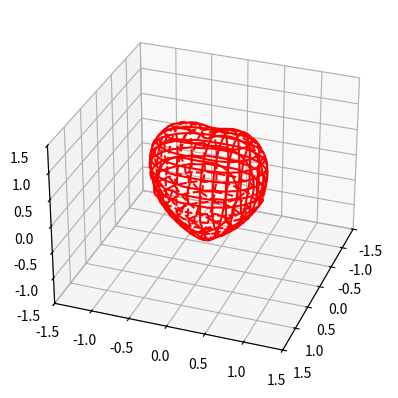

Generate this figure with matplotlib:

#!/usr/bin/env python3
from re import X
from mpl_toolkits.mplot3d import Axes3D
from matplotlib import cm
from matplotlib.ticker import LinearLocator, FormatStrFormatter
import matplotlib.pyplot as plt
import numpy as np

# Taubin
def heart_3d(x,y,z):
   return (x**2+(9/4)*y**2+z**2-1)**3-x**2*z**3-(9/80)*y**2*z**3
# Kuska
def heart_3d(x,y,z):
   return ((2*(x**2) + y**2 + z**2 - 1)**3 - ((x**2)*(z**3))/10 - ((y**2)*(z**3)))
# Nordstrand
def heart_3d(x,y,z):
   return ( (32/9)*(x**2) + 2*(y**2) + z**2 - 1 )**3 - (8/45)*(x**2)*(z**3) - (y**2)*(z**3) 




def plot_implicit(fn, bbox=(-1.5, 1.5)):
    ''' create a plot of an implicit function
    fn  ...implicit function (plot where fn==0)
    bbox ..the x,y,and z limits of plotted interval'''
    xmin, xmax, ymin, ymax, zmin, zmax = bbox*3
    fig = plt.figure()
    ax = fig.add_subplot(111, projection='3d')
    A = np.linspace(xmin, xmax, 50) # resolution of the contour
    B = np.linspace(xmin, xmax, 20) # number of slices
    A1, A2 = np.meshgrid(A, A) # grid on which the contour is plotted

    for z in B: # plot contours in the XY plane
        X, Y = A1, A2
        Z = fn(X, Y, z)
        cset = ax.contour(X, Y, Z+z, [z], zdir='z', colors=('r',))
        # [z] defines the only level to plot
        # for this contour for this value of z

    for y in B:  # plot contours in the XZ plane
        X, Z = A1, A2
        Y = fn(X, y, Z)
        cset = ax.contour(X, Y+y, Z, [y], zdir='y', colors=('red',))

    for x in B: # plot contours in the YZ plane
        Y, Z = A1, A2
        X = fn(x, Y, Z)
        cset = ax.contour(X+x, Y, Z, [x], zdir='x',colors=('red',))

    # must set plot limits because the contour will likely extend
    # way beyond the displayed level.  Otherwise matplotlib extends the plot limits
    # to encompass all values in the contour.
    ax.set_zlim3d(zmin, zmax)
    ax.set_xlim3d(xmin, xmax)
    ax.set_ylim3d(ymin, ymax)
    # elevation of 60 degrees (that is, 60 degrees above the x-y plane) and an 
    # azimuth of 35 degrees (that is, rotated 35 degrees counter-clockwise about the z-axis)
    ax.view_init(30, 20)
    plt.show()



if __name__ == '__main__':
    plot_implicit(heart_3d)


